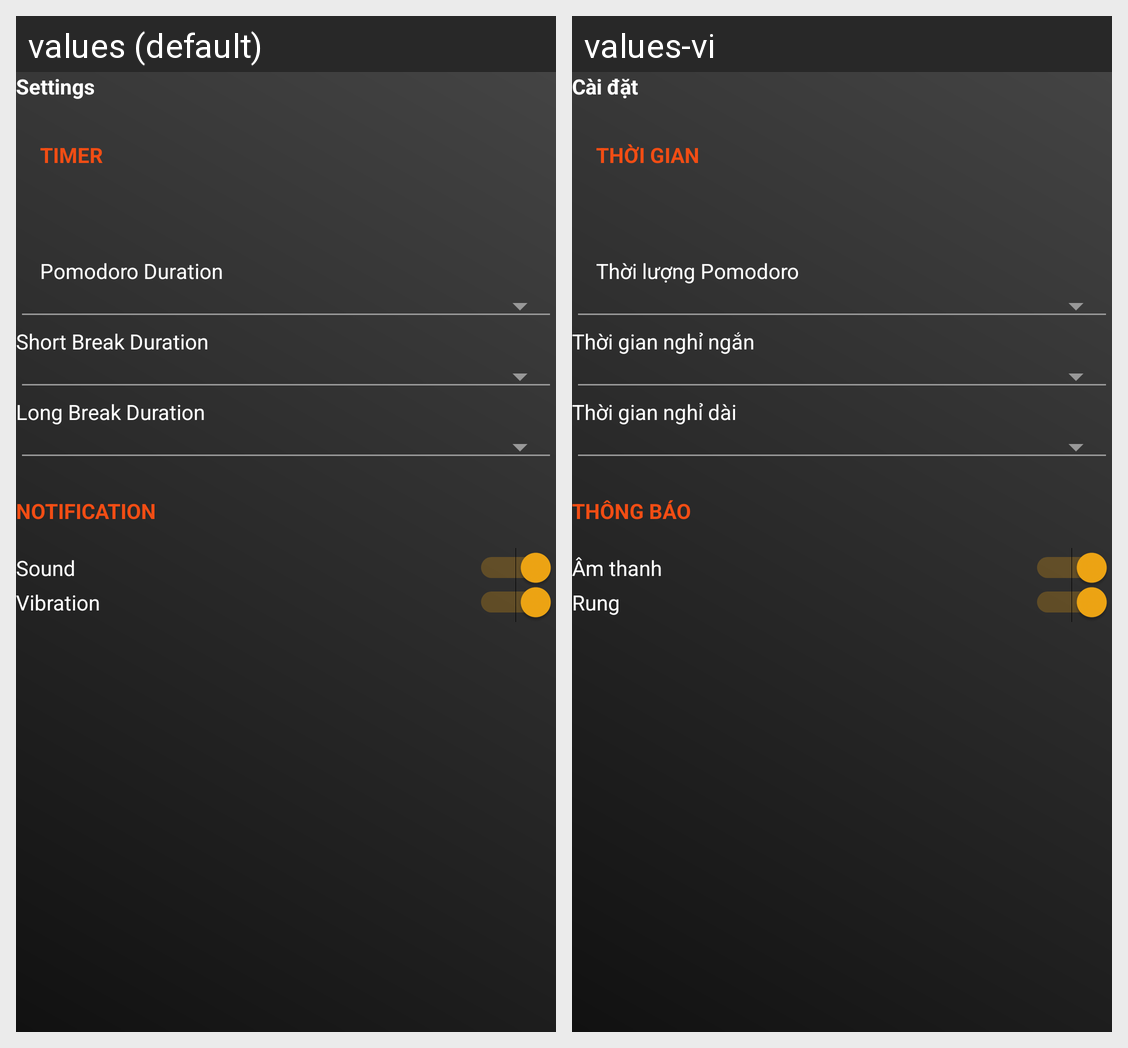

The same Android screen rendered under two of its app's locales, left to right. List the strings drawn on it with the default value and each locale's translation.
Android screen res/layout/activity_settings.xml rendered under 2 locales, left to right: values (default), values-vi. Device: Nexus 5 (rendered at 1080×1920; each locale shown at half size, 540×960, under a caption strip naming it); theme AppTheme.
Strings drawn on this screen, with the default value and each locale's value (text and hints the layout hard-codes, and strings that could not be matched under every locale, appear in the picture but are not listed):

settings
  values: Settings
  values-vi: Cài đặt

timer
  values: TIMER
  values-vi: THỜI GIAN

pomodoro_duration
  values: Pomodoro Duration
  values-vi: Thời lượng Pomodoro

short_break_duration
  values: Short Break Duration
  values-vi: Thời gian nghỉ ngắn

long_break_duration
  values: Long Break Duration
  values-vi: Thời gian nghỉ dài

notification
  values: NOTIFICATION
  values-vi: THÔNG BÁO

sound
  values: Sound
  values-vi: Âm thanh

vibration
  values: Vibration
  values-vi: Rung
